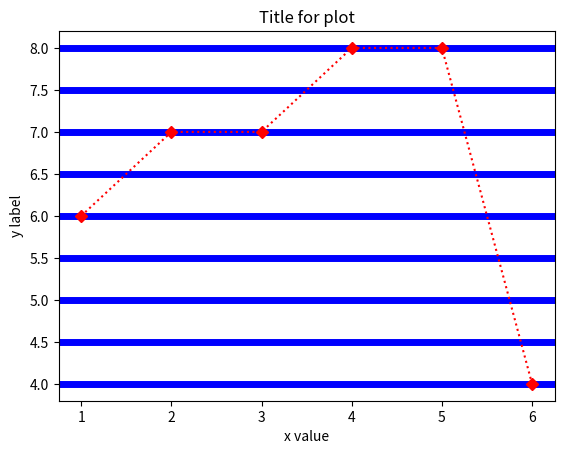

The script that saved this image:
# Online Python compiler (interpreter) to run Python online.
# Write Python 3 code in this online editor and run it.
import matplotlib.pyplot as plt
import numpy as np
x_val=np.array([1,2,3,4,5,6])
y_val=np.array([6,7,7,8,8,4])
# plt.plot(x_val,y_val,marker='D',linestyle='dashed',color='r',linewidth='10')
plt.plot(x_val,y_val,marker='D',linestyle='dotted',color='r')
plt.xlabel("x value")
plt.ylabel("y label")
plt.title("Title for plot")
plt.grid(axis='y',linewidth='5',color='b')
plt.show() 
